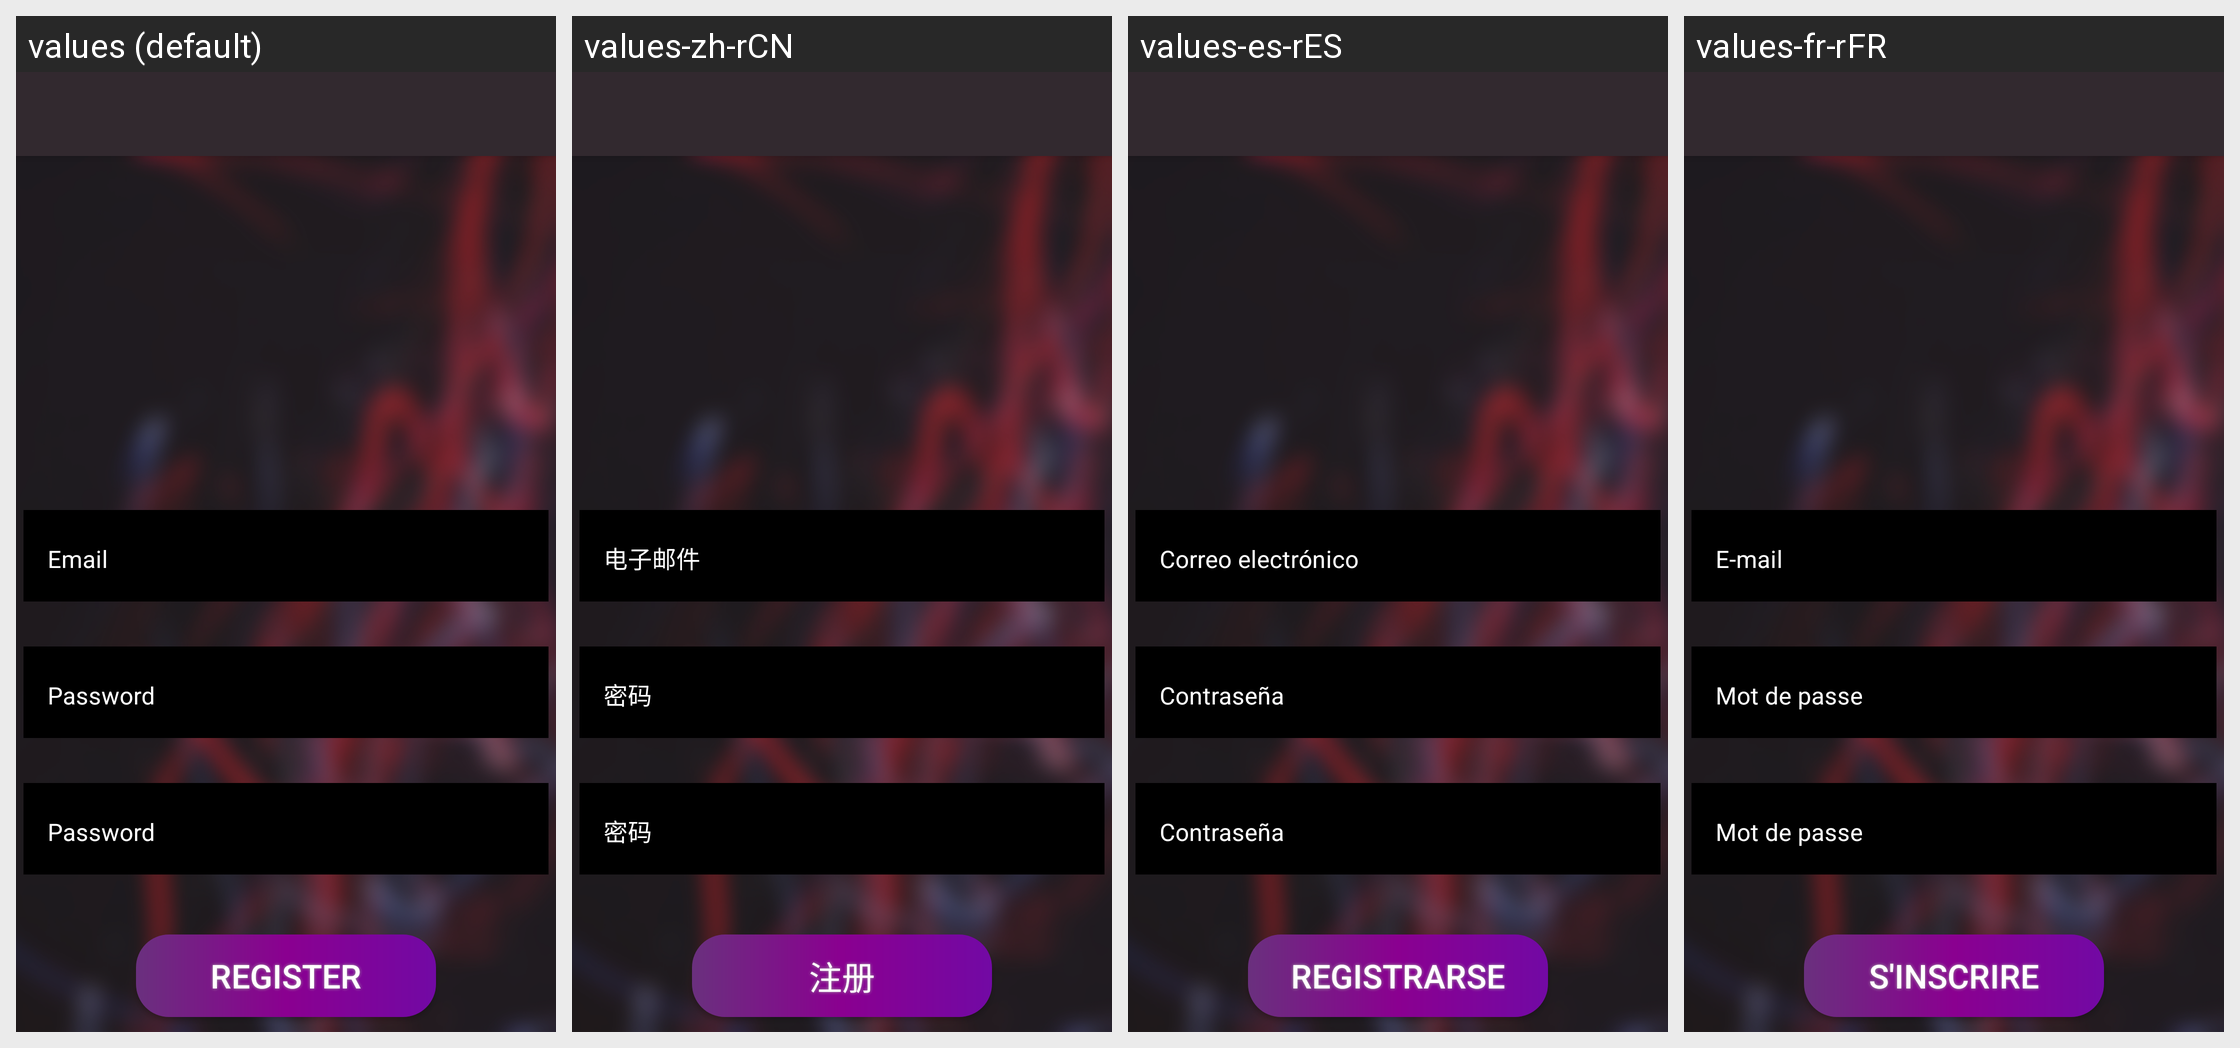

Here is an Android app screen in its default locale and in the app's own translations. Write out the translated-string differences for the strings that appear on this screen.
Android screen res/layout/register_screen.xml rendered under 4 locales, left to right: values (default), values-zh-rCN, values-es-rES, values-fr-rFR. Device: Nexus 5 (rendered at 1080×1920; each locale shown at half size, 540×960, under a caption strip naming it); theme splashScreenTheme.
Other locales in the repository, not shown: values-de-rDE, values-no-rNO.
Strings drawn on this screen, with the default value and each locale's value (text and hints the layout hard-codes, and strings that could not be matched under every locale, appear in the picture but are not listed):

email
  values: Email
  values-zh-rCN: 电子邮件
  values-es-rES: Correo electrónico
  values-fr-rFR: E-mail

password
  values: Password
  values-zh-rCN: 密码
  values-es-rES: Contraseña
  values-fr-rFR: Mot de passe

register
  values: Register
  values-zh-rCN: 注册
  values-es-rES: Registrarse
  values-fr-rFR: S'inscrire
